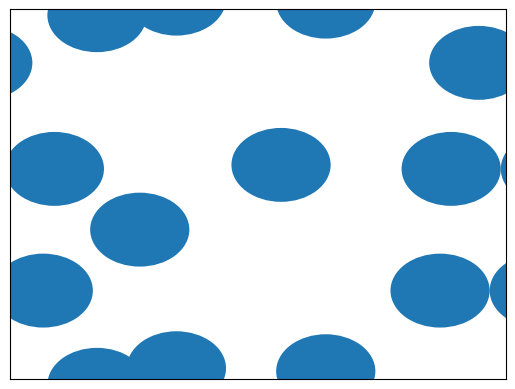

Source code (Python):
'''
Module containing all functions related to simulating the Binary-Disk Model through a Monte-Carlo Pivot Algorithm.
Based on functions in lecture notes, see lectureFunctions.py
'''
import numpy as np
rng = np.random.default_rng()
import math as m
import matplotlib
matplotlib.use('Agg')
import matplotlib.pyplot as plt
from collections import deque
 

#Functions:

def createState(N,n,L,r):
    '''Returns a state, representing a square with sides L, N circles with radius R=1, and n circles with radius r.
    States have form { "positions" : [(float,float)], "size": [float], "L": int, "occArray": [] }'''
    positions = np.zeros((N+n,2))
    size = np.zeros(N+n)
    R=1

    #Putting all big circles on a grid, starting at 0,0
    if (R==1):
        x,y = 0,0
        for i in range(N):
            if (L-x < 2*R):
                y+=2*R
                x=0
            else:
                x+= 2*R
            positions[i] = [x,y]
            size[i] = R
    else:
        return "ERROR: not implemented for R!=1"

    #Putting all small circles on a grid, starting from -R+r,-R+r, going down
    if (True):
        x,y = 0,L-R-r
        for i in range(n):
            if (L-x < 2*r):
                y-=2*r
                x=0
            else:
                x+= 2*r
            positions[N+i] = [x,y]
            size[N+i] = r
    
   #create occArray:
    occArray = np.ndarray((L,L), dtype=object)
    for i in range(L):
        for j in range(L):
            occArray[i,j] = []

    for i in range(N+n):
        x,y = positions[i]
        x,y = int(x)%L, int(y)%L
        occArray[x,y].append(i)
    return {"positions": positions, "size": size, "occArray": occArray, "L":L}

def plotOneState(state):
    '''Plot a state using matplotlib'''
    L = state["L"]
    fig, ax = plt.subplots()
    ax.set_ylim(0,state["L"])
    ax.set_xlim(0,state["L"])
    ax.set_yticklabels([])
    ax.set_xticklabels([])
    ax.set_yticks([])
    ax.set_xticks([])
    for i in range(len(state["size"])):
        (x,y) = state["positions"][i]
        r = state["size"][i]
        for x_shift in [z for z in x + [-L,0,L] if -r<z<L+r]:
            for y_shift in [z for z in y + [-L,0,L] if -r<z<L+r]:
                ax.add_patch(plt.Circle((x_shift,y_shift),r))
    outname = "testplot.jpeg"
    plt.savefig(outname)

def clearDisk(state,index):
    occX, occY = state["positions"][index]
    occX, occY = int(occX)%state["L"], int(occY)%state["L"]
    #print(index)
    #print(state["positions"])
    #print(state["occArray"])
    #print([occX,occY])
    indexInOcc = state["occArray"][occX,occY].index(index)
    state["occArray"][occX,occY].pop(indexInOcc)

def addDisk(state,index):
    occX, occY = state["positions"][index]
    occX, occY = int(occX)%state["L"],int(occY)%state["L"]
    state["occArray"][occX,occY].append(index)

def pointReflect(point, pivot, L):
    point[:] = (2*pivot - point)%L

def getOverlap(state, index):
    R = state["size"][index]
    L = state["L"]
    x,y = state["positions"][index]
    xSquare,ySquare = int(x), int(y)
    overlap = []

    #big circles: check in 5x5 centred on circle
    if (True):
        for dX in range(0,10): #wht 3?
            thisXSquare = (xSquare+dX) % L
            for dY in range(0,10):
                thisYSquare = (ySquare+dY) % L
                circlesToCheck = state["occArray"][thisXSquare,thisYSquare]
                for circle in circlesToCheck:
                    thisR = state["size"][circle]
                    thisX,thisY = state["positions"][circle]
                    xDist, yDist = x - thisX, y - thisY
                    #print(x,thisX,y,thisY,m.sqrt((x - thisX)**2 + (y - thisY)**2))
                    if ( m.sqrt(min(xDist,L-xDist)**2 + min(yDist,L-yDist)**2) < R+thisR):
                        overlap.append(circle)
    return overlap



def randomDiskClusterMove(state):
    '''Move a random (large or small) disk and update the state accordingly.'''
    index = rng.integers(0,len(state["size"]))
    pivot = rng.uniform(0,state["L"],2)
    diskClusterMove(state,index,pivot)



def diskClusterMove(state,index,pivot):
    toMove = deque()
    toMove.appendleft(index)
    clearDisk(state,index)
    while toMove:
        thisDisk = toMove.pop()
        pointReflect(state["positions"][thisDisk], pivot, state["L"])
        overlap = getOverlap(state,thisDisk)
        for diskToMove in overlap:
            toMove.appendleft(diskToMove)
            clearDisk(state,diskToMove)
        print(toMove)
        addDisk(state,thisDisk)


# Code to run:
s = createState(10,0,10,0.1)
for i in range(10):
    randomDiskClusterMove(s)
plotOneState(s)